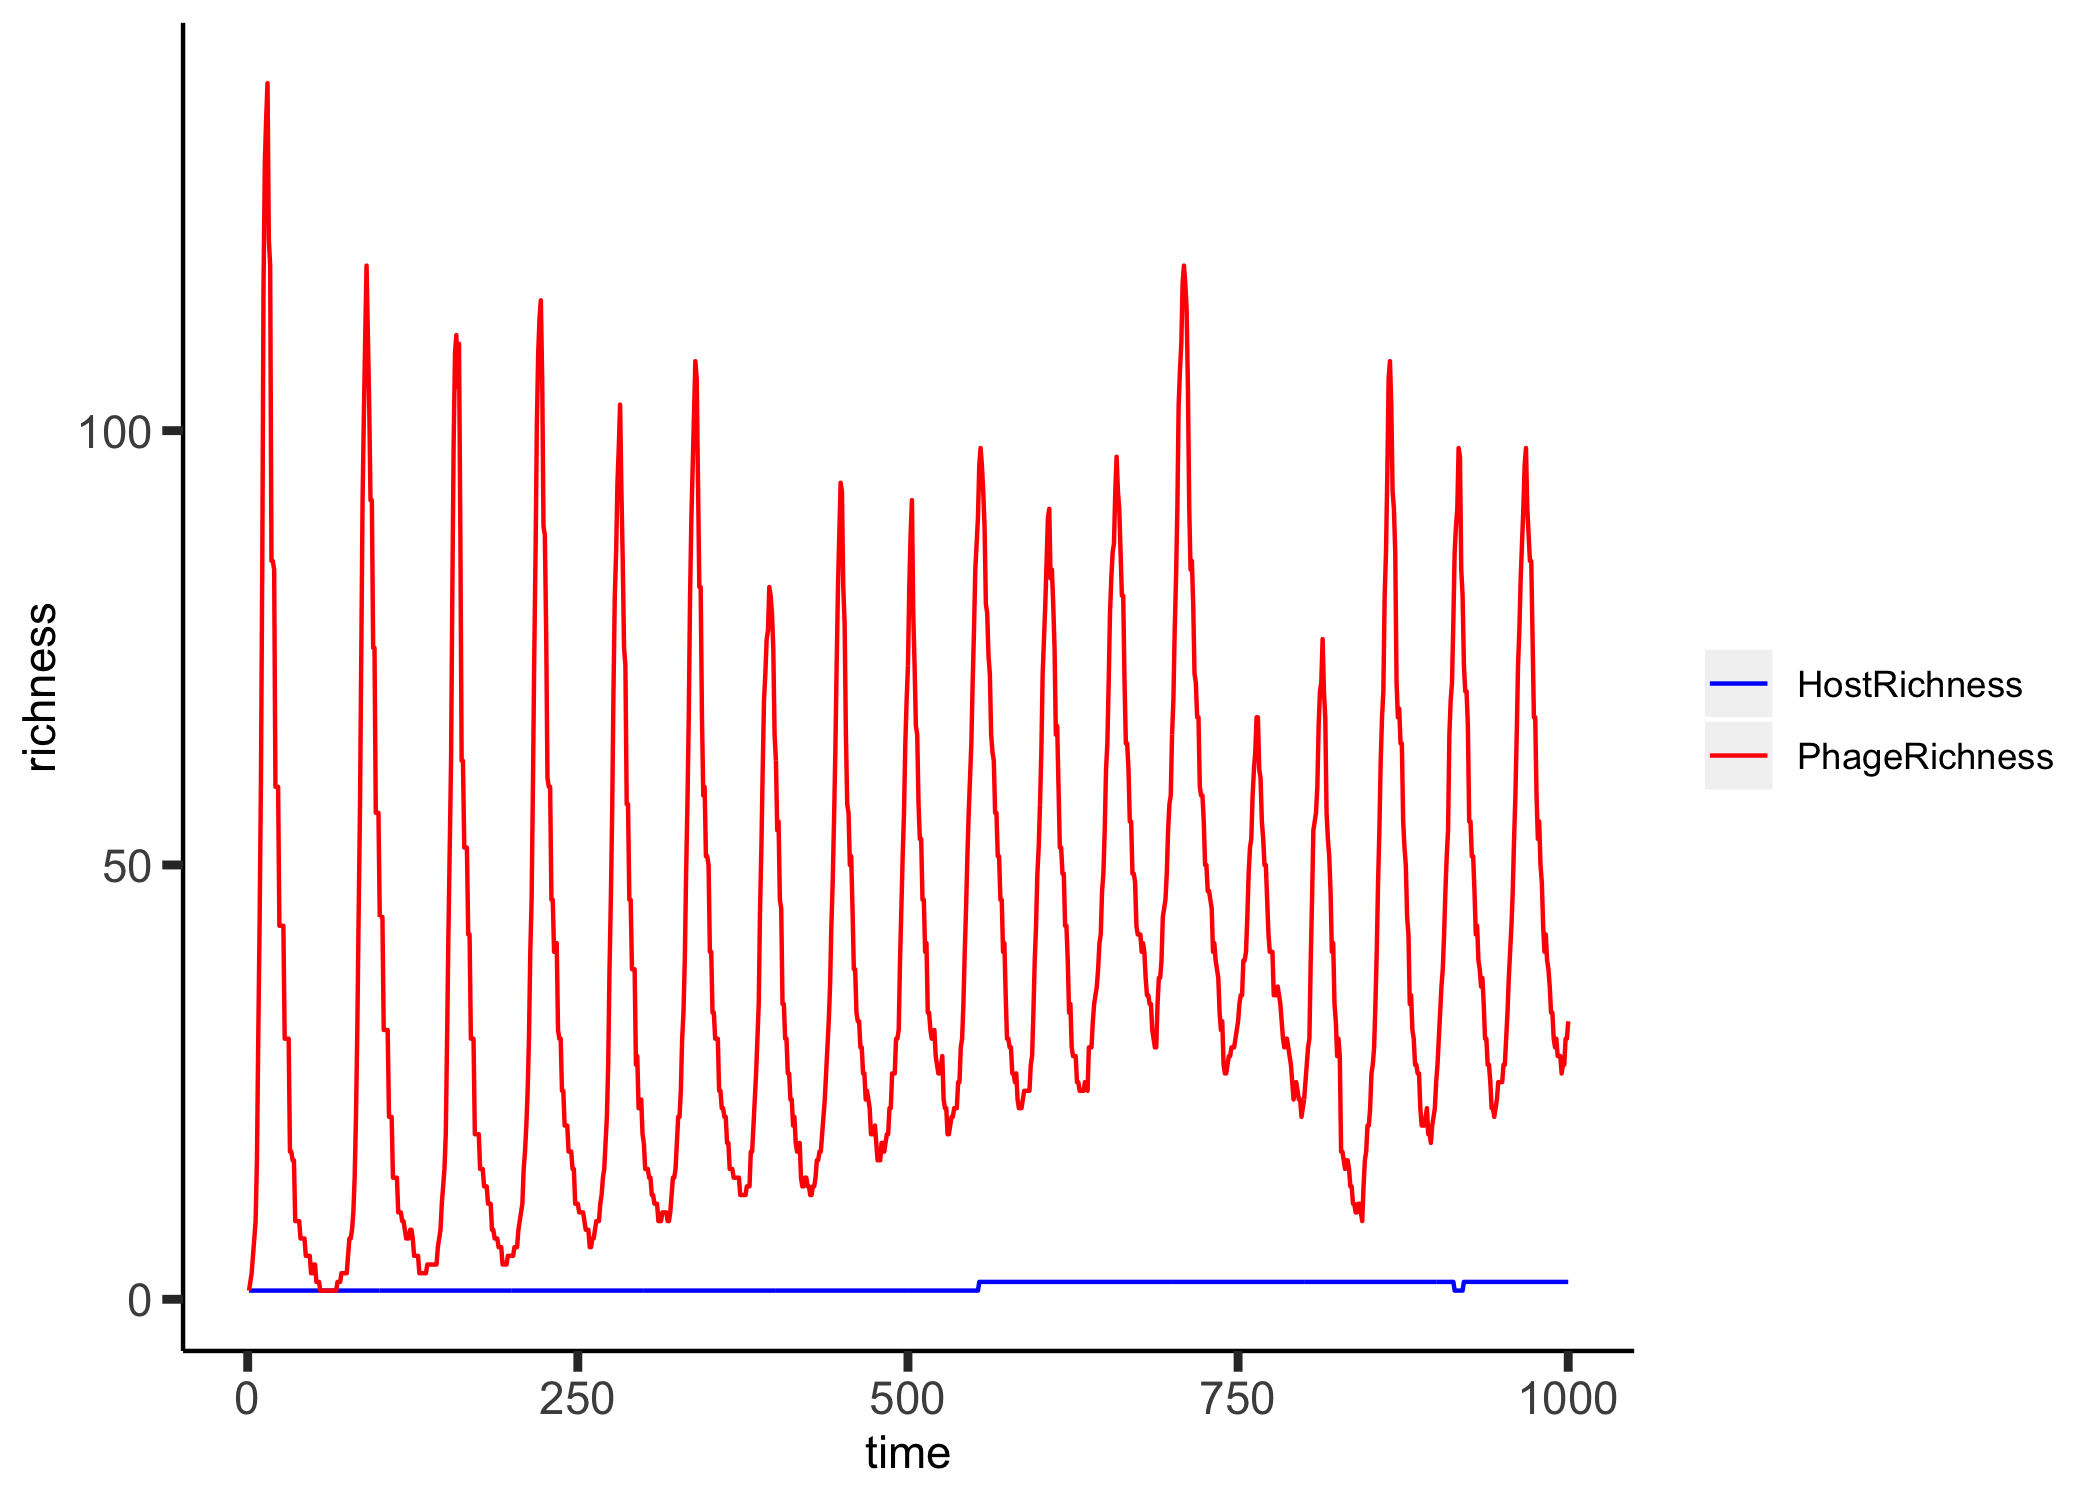

Data behind this chart, as committed beside it:
, HostRichness, PhageRichness, time
0, 1, 1, 1
1, 1, 2, 2
2, 1, 3, 3
3, 1, 5, 4
4, 1, 7, 5
5, 1, 9, 6
6, 1, 16, 7
7, 1, 30, 8
8, 1, 43, 9
9, 1, 59, 10
10, 1, 83, 11
11, 1, 117, 12
12, 1, 131, 13
13, 1, 136, 14
14, 1, 140, 15
15, 1, 122, 16
16, 1, 119, 17
17, 1, 85, 18
18, 1, 85, 19
19, 1, 84, 20
20, 1, 59, 21
21, 1, 59, 22
22, 1, 59, 23
23, 1, 43, 24
24, 1, 43, 25
25, 1, 43, 26
26, 1, 43, 27
27, 1, 30, 28
28, 1, 30, 29
29, 1, 30, 30
30, 1, 30, 31
31, 1, 17, 32
32, 1, 17, 33
33, 1, 16, 34
34, 1, 16, 35
35, 1, 9, 36
36, 1, 9, 37
37, 1, 9, 38
38, 1, 9, 39
39, 1, 7, 40
40, 1, 7, 41
41, 1, 7, 42
42, 1, 7, 43
43, 1, 5, 44
44, 1, 5, 45
45, 1, 5, 46
46, 1, 5, 47
47, 1, 3, 48
48, 1, 3, 49
49, 1, 4, 50
50, 1, 4, 51
51, 1, 2, 52
52, 1, 2, 53
53, 1, 2, 54
54, 1, 1, 55
55, 1, 1, 56
56, 1, 1, 57
57, 1, 1, 58
58, 1, 1, 59
59, 1, 1, 60
... 940 more rows
